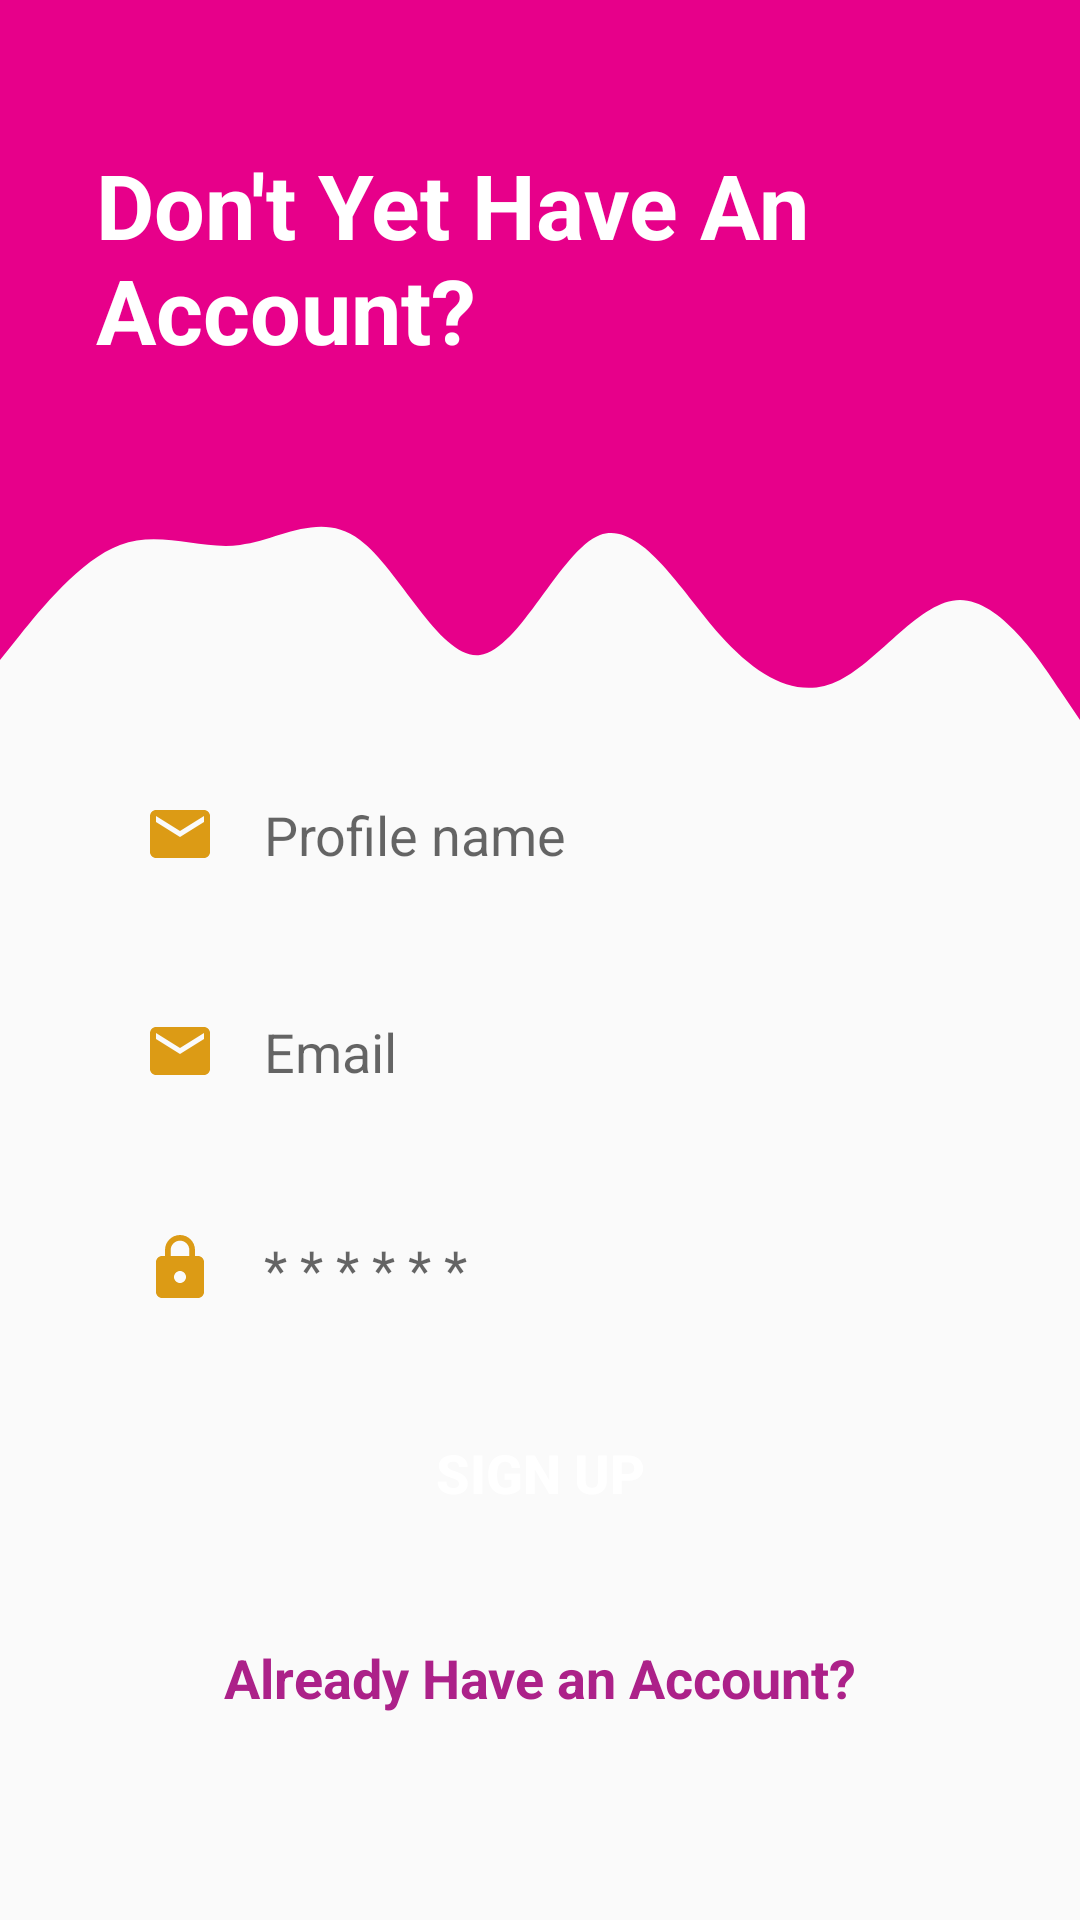

Here is an Android app screen rendered from its layout file. Give the layout XML and the strings, colors and styles it references.
<!-- AndroidManifest.xml: activity theme AppTheme.NoActionBar -->
<!-- res/layout/activity_sign_up.xml -->
<?xml version="1.0" encoding="utf-8"?>
<androidx.constraintlayout.widget.ConstraintLayout xmlns:android="http://schemas.android.com/apk/res/android"
    xmlns:app="http://schemas.android.com/apk/res-auto"
    xmlns:tools="http://schemas.android.com/tools"
    android:layout_width="match_parent"
    android:layout_height="match_parent"
    tools:context=".authentication.SignUpActivity">

    <View
        android:id="@+id/topView1"
        android:layout_width="0dp"
        android:layout_height="150dp"
        android:background="#e7008a"
        app:layout_constraintEnd_toEndOf="parent"
        app:layout_constraintStart_toStartOf="parent"
        app:layout_constraintTop_toTopOf="parent" />

    <View
        android:id="@+id/view6"
        android:layout_width="0dp"
        android:layout_height="100dp"
        android:background="@drawable/sign_up_wave"
        app:layout_constraintEnd_toEndOf="parent"
        app:layout_constraintStart_toStartOf="parent"
        app:layout_constraintTop_toBottomOf="@+id/topView1" />

    <ImageView
        android:id="@+id/imageView6"
        android:layout_width="wrap_content"
        android:layout_height="wrap_content"
        android:layout_marginTop="32dp"
        android:layout_marginEnd="16dp"
        app:layout_constraintEnd_toEndOf="parent"
        app:layout_constraintTop_toTopOf="parent"
        android:src="@drawable/person"
        android:contentDescription="@string/top_icon"
        android:layout_marginRight="16dp" />

    <TextView
        android:id="@+id/topText1"
        android:layout_width="0dp"
        android:layout_height="wrap_content"
        android:layout_marginStart="32dp"
        android:layout_marginTop="48dp"
        android:text="@string/don_t_yet_have_an_account"
        android:textColor="@android:color/white"
        android:textSize="30sp"
        android:textStyle="bold"
        app:layout_constraintEnd_toStartOf="@+id/imageView6"
        app:layout_constraintHorizontal_bias="0.0"
        app:layout_constraintStart_toStartOf="@+id/topView1"
        app:layout_constraintTop_toTopOf="parent"
        android:layout_marginLeft="32dp" />

    <EditText
        android:id="@+id/inputName"
        android:layout_width="0dp"
        android:layout_height="wrap_content"
        android:layout_marginStart="32dp"
        android:layout_marginEnd="32dp"
        android:background="@drawable/round_border"
        android:drawableStart="@drawable/ic_profile"
        android:drawablePadding="16dp"
        android:ems="10"
        android:hint="@string/profile_name"
        android:inputType="text"
        android:padding="16dp"
        app:layout_constraintEnd_toEndOf="parent"
        app:layout_constraintStart_toStartOf="parent"
        app:layout_constraintTop_toBottomOf="@+id/view6"
        android:drawableLeft="@drawable/ic_email" />


    <EditText
        android:id="@+id/inputEmail"
        android:layout_width="0dp"
        android:layout_height="wrap_content"
        android:layout_marginStart="32dp"
        android:layout_marginEnd="32dp"
        android:layout_marginTop="16dp"
        android:background="@drawable/round_border"
        android:drawableStart="@drawable/ic_email"
        android:drawablePadding="16dp"
        android:ems="10"
        android:hint="@string/email"
        android:inputType="textEmailAddress"
        android:padding="16dp"
        app:layout_constraintEnd_toEndOf="parent"
        app:layout_constraintStart_toStartOf="parent"
        app:layout_constraintTop_toBottomOf="@+id/inputName"
        android:drawableLeft="@drawable/ic_email" />

    <EditText
        android:id="@+id/inputPassword"
        android:layout_width="0dp"
        android:layout_height="wrap_content"
        android:layout_marginStart="32dp"
        android:layout_marginTop="16dp"
        android:layout_marginEnd="32dp"
        android:background="@drawable/round_border"
        android:drawableStart="@drawable/ic_lock"
        android:drawablePadding="16dp"
        android:ems="10"
        android:hint="@string/password"
        android:inputType="textPassword"
        android:padding="16dp"
        app:layout_constraintEnd_toEndOf="parent"
        app:layout_constraintStart_toStartOf="parent"
        app:layout_constraintTop_toBottomOf="@+id/inputEmail"
        android:drawableLeft="@drawable/ic_lock" />


    <Button
        android:id="@+id/btnSignUp"
        android:layout_width="0dp"
        android:layout_height="wrap_content"
        android:layout_marginStart="32dp"
        android:layout_marginTop="16dp"
        android:layout_marginEnd="32dp"
        android:background="@drawable/round_bg"
        android:text="@string/sign_up"
        android:textColor="@android:color/white"
        android:textSize="18sp"
        android:textStyle="bold"
        app:layout_constraintEnd_toEndOf="parent"
        app:layout_constraintStart_toStartOf="parent"
        app:layout_constraintTop_toBottomOf="@+id/inputPassword" />







































    <TextView
        android:id="@+id/goToLogin"
        android:layout_width="wrap_content"
        android:layout_height="wrap_content"
        android:layout_marginStart="32dp"
        android:layout_marginTop="32dp"
        android:layout_marginEnd="32dp"
        android:text="@string/already_have_an_account"
        android:textColor="@color/colorPrimary"
        android:textSize="18sp"
        android:textStyle="bold"
        app:layout_constraintEnd_toEndOf="parent"
        app:layout_constraintStart_toStartOf="parent"
        app:layout_constraintTop_toBottomOf="@+id/btnSignUp" />

</androidx.constraintlayout.widget.ConstraintLayout>
<!-- resources referenced by this layout -->
<resources>
  <color name="colorPrimary">#AC2189</color>
  <!-- drawable facebook: png bitmap (drawable, 3074 bytes) -->
  <!-- drawable ic_email (drawable) -->
  <vector android:height="24dp" android:tint="#DC9B15"
      android:viewportHeight="24" android:viewportWidth="24"
      android:width="24dp" xmlns:android="http://schemas.android.com/apk/res/android">
      <path android:fillColor="@android:color/white" android:pathData="M20,4L4,4c-1.1,0 -1.99,0.9 -1.99,2L2,18c0,1.1 0.9,2 2,2h16c1.1,0 2,-0.9 2,-2L22,6c0,-1.1 -0.9,-2 -2,-2zM20,8l-8,5 -8,-5L4,6l8,5 8,-5v2z"/>
  </vector>
  <!-- drawable ic_lock (drawable) -->
  <vector android:height="24dp" android:tint="#DC9B15"
      android:viewportHeight="24" android:viewportWidth="24"
      android:width="24dp" xmlns:android="http://schemas.android.com/apk/res/android">
      <path android:fillColor="@android:color/white" android:pathData="M18,8h-1L17,6c0,-2.76 -2.24,-5 -5,-5S7,3.24 7,6v2L6,8c-1.1,0 -2,0.9 -2,2v10c0,1.1 0.9,2 2,2h12c1.1,0 2,-0.9 2,-2L20,10c0,-1.1 -0.9,-2 -2,-2zM12,17c-1.1,0 -2,-0.9 -2,-2s0.9,-2 2,-2 2,0.9 2,2 -0.9,2 -2,2zM15.1,8L8.9,8L8.9,6c0,-1.71 1.39,-3.1 3.1,-3.1 1.71,0 3.1,1.39 3.1,3.1v2z"/>
  </vector>
  <!-- drawable sign_up_wave (drawable) -->
  <vector xmlns:android="http://schemas.android.com/apk/res/android"
      android:width="1440dp"
      android:height="320dp"
      android:viewportWidth="1440"
      android:viewportHeight="320">
    <path
        android:pathData="M0,224L26.7,197.3C53.3,171 107,117 160,101.3C213.3,85 267,107 320,101.3C373.3,96 427,64 480,96C533.3,128 587,224 640,218.7C693.3,213 747,107 800,90.7C853.3,75 907,149 960,197.3C1013.3,245 1067,267 1120,245.3C1173.3,224 1227,160 1280,160C1333.3,160 1387,224 1413,256L1440,288L1440,0L1413.3,0C1386.7,0 1333,0 1280,0C1226.7,0 1173,0 1120,0C1066.7,0 1013,0 960,0C906.7,0 853,0 800,0C746.7,0 693,0 640,0C586.7,0 533,0 480,0C426.7,0 373,0 320,0C266.7,0 213,0 160,0C106.7,0 53,0 27,0L0,0Z"
        android:fillColor="#e7008a"/>
  </vector>
  <string name="already_have_an_account">Already Have an Account?</string>
  <string name="don_t_yet_have_an_account">Don\'t Yet Have An Account?</string>
  <string name="email">Email</string>
  <string name="facebook_icon">Facebook icon</string>
  <string name="google_icon">Google icon</string>
  <string name="or">OR</string>
  <string name="password">* * * * * *</string>
  <string name="profile_name">Profile name</string>
  <string name="sign_up">SIGN UP</string>
  <string name="top_icon">top icon</string>
  <style name="AppTheme.NoActionBar">
          <item name="windowActionBar">false</item>
          <item name="windowNoTitle">true</item>
      </style>
</resources>
